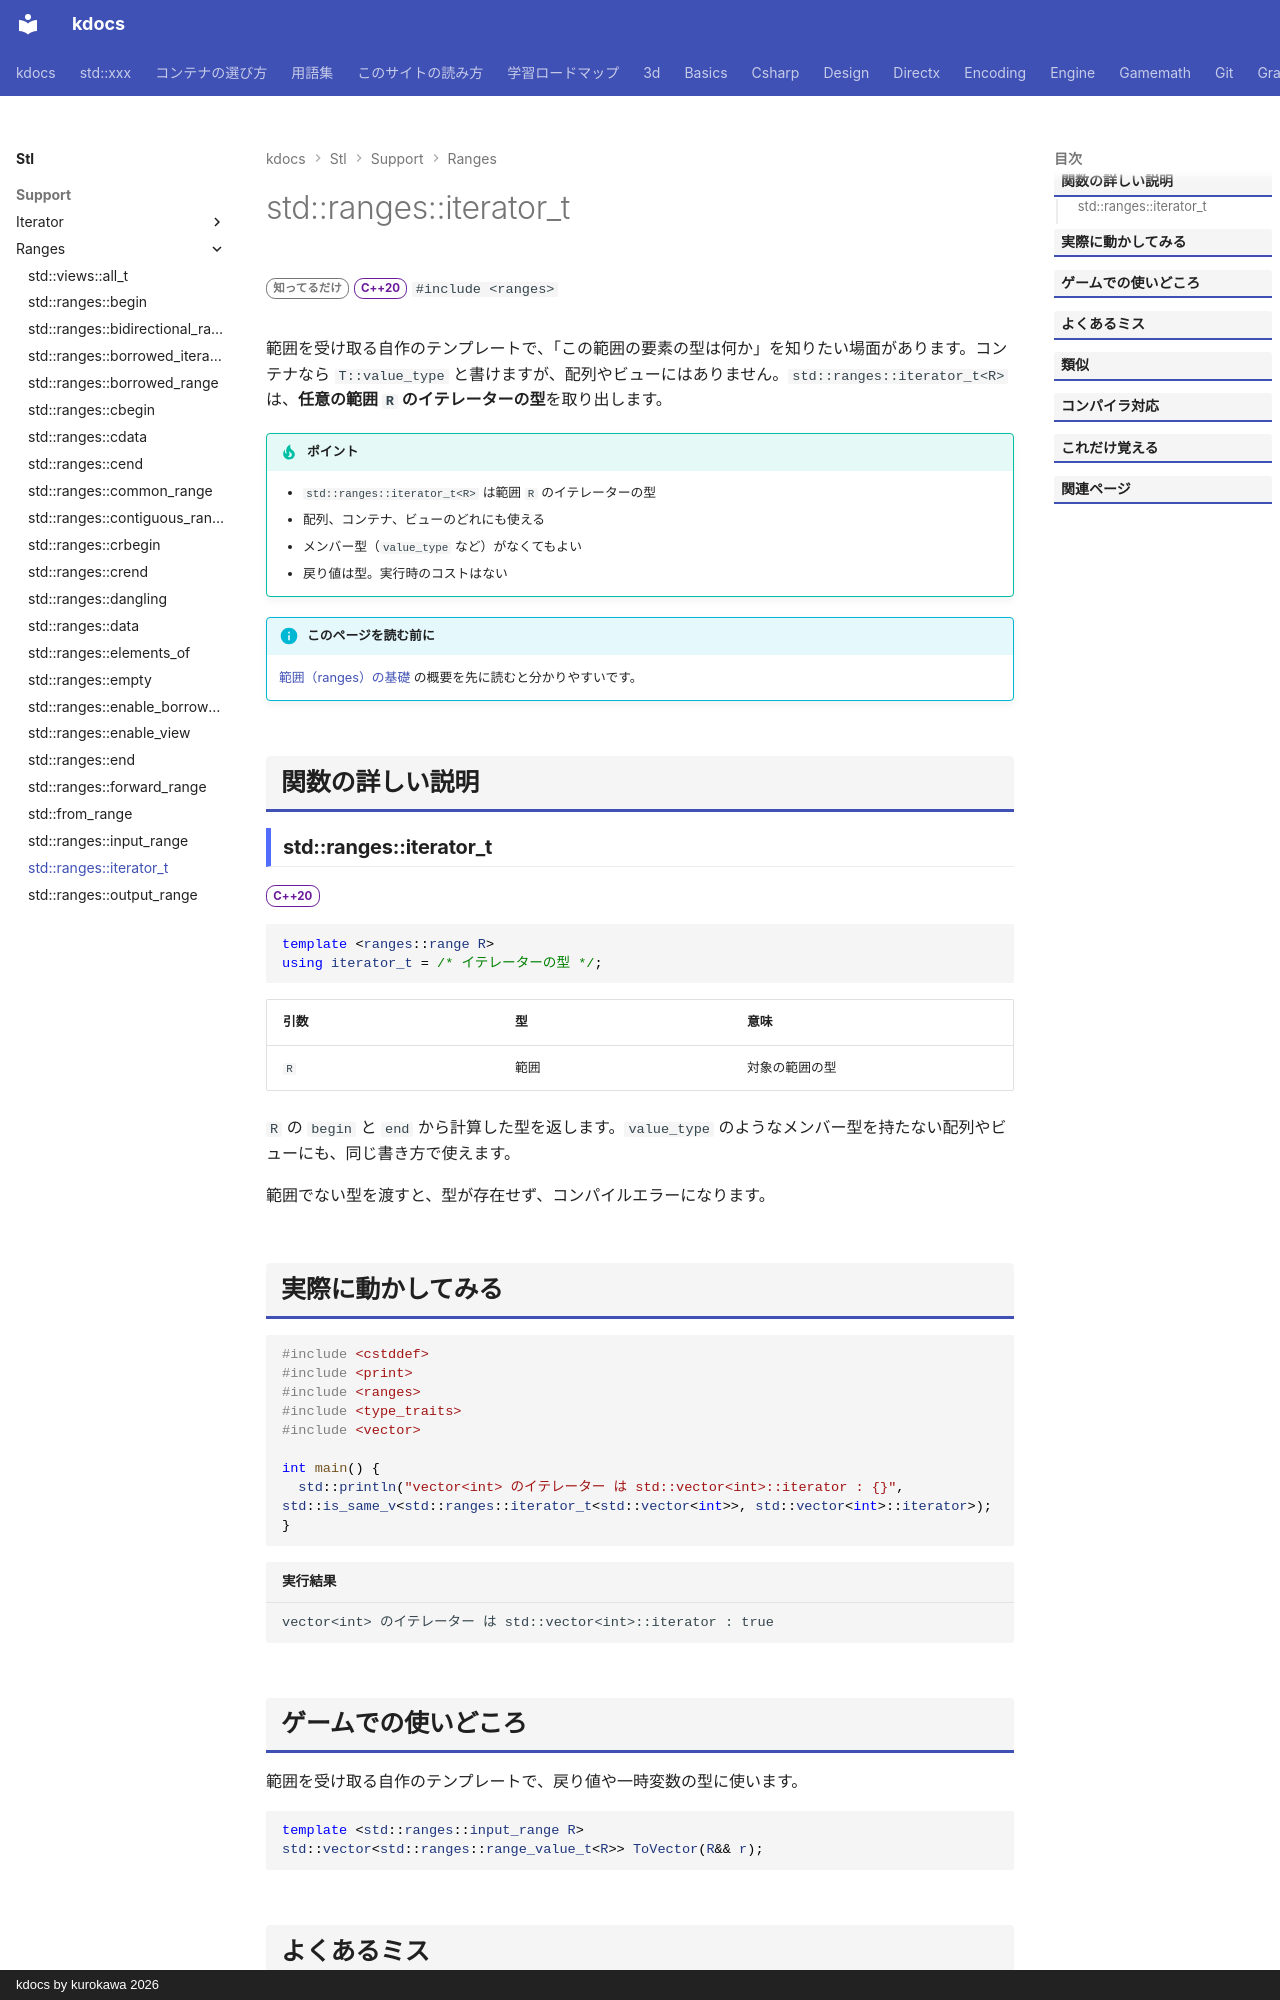

repository: qwzxdf/kdocs · page: stl/support/ranges/iterator_t/index.html · generator: mkdocs · copyright: kdocs by kurokawa 2026

---
title: std::ranges::iterator_t
summary: "範囲のイテレータの型を取り出す型の別名。"
order: 900
tags:
  - 型・言語サポート
---

# std::ranges::iterator_t

<div class="page-badges" markdown>
<span class="rank rank-rare">知ってるだけ</span>
<span class="ver ver-20">C++20</span>
`#include <ranges>`
</div>

範囲を受け取る自作のテンプレートで、「この範囲の要素の型は何か」を知りたい場面があります。コンテナなら `T::value_type` と書けますが、配列やビューにはありません。`std::ranges::iterator_t<R>` は、<strong>任意の範囲 `R` のイテレーターの型</strong>を取り出します。

!!! tip "ポイント"
    - `std::ranges::iterator_t<R>` は範囲 `R` のイテレーターの型
    - 配列、コンテナ、ビューのどれにも使える
    - メンバー型（`value_type` など）がなくてもよい
    - 戻り値は型。実行時のコストはない

!!! info "このページを読む前に"
    [範囲（ranges）の基礎](../../../basics/ranges.md) の概要を先に読むと分かりやすいです。

## 関数の詳しい説明

### std::ranges::iterator_t {#iterator_t}

<span class="ver ver-20">C++20</span>

```cpp
template <ranges::range R>
using iterator_t = /* イテレーターの型 */;
```

| 引数 | 型 | 意味 |
| --- | --- | --- |
| `R` | 範囲 | 対象の範囲の型 |

`R` の `begin` と `end` から計算した型を返します。`value_type` のようなメンバー型を持たない配列やビューにも、同じ書き方で使えます。

範囲でない型を渡すと、型が存在せず、コンパイルエラーになります。
